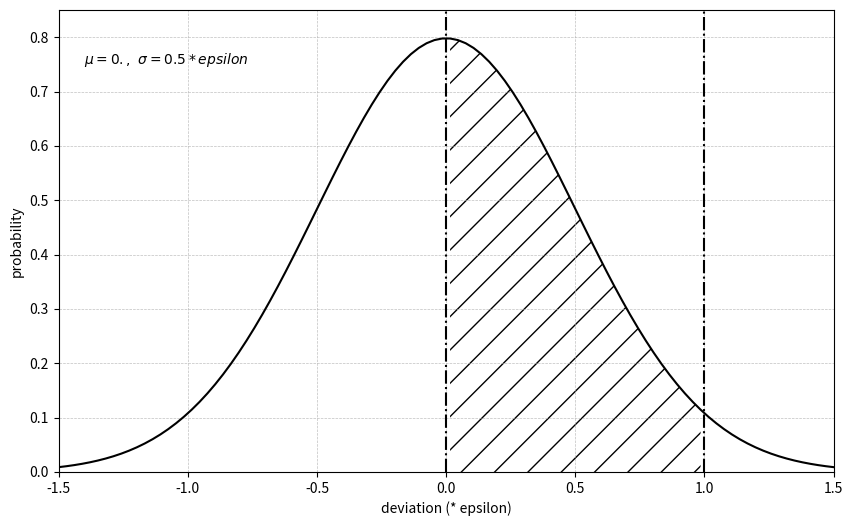

This figure's Python source:
import matplotlib.pyplot as plt
import numpy as np
import scipy.stats as stats
import math
import seaborn

mu = 0
sigma = 0.5
x = np.linspace(mu - 3*sigma, mu + 3*sigma, 100)
x_new = x[x >= 0]
x_new = x_new[x_new <= 1]
x_zeros = np.zeros(len(x_new))

fig = plt.figure(figsize = (10, 6))
ax = fig.add_subplot(111)

ax.plot(x, stats.norm.pdf(x, mu, sigma), 'black')
ax.axvline(x=0.0, ls='-.', color='black')
ax.axvline(x=1.0, ls='-.', color='black')
ax.grid(linestyle='--', linewidth=0.5, alpha=0.8)
ax.text(-1.4, .75, r'$\mu=0.,\ \sigma=0.5*epsilon$')
ax.fill_between(x_new, stats.norm.pdf(x_new, mu, sigma), alpha=0., hatch='/')
ax.set_xlim([-1.5, 1.5])
ax.set_ylim([0, 0.85])
ax.set_xlabel('deviation (* epsilon)')
ax.set_ylabel('probability')

# ax.spines['left'].set_position('zero')
# ax.spines['right'].set_color('none')
# ax.spines['bottom'].set_position('zero')
# ax.spines['top'].set_color('none')

# # remove the ticks from the top and right edges
# ax.xaxis.set_ticks_position('bottom')
# ax.yaxis.set_ticks_position('none')

# seaborn.despine(ax=ax, offset=0)
plt.savefig("./noise.png")
plt.show()
